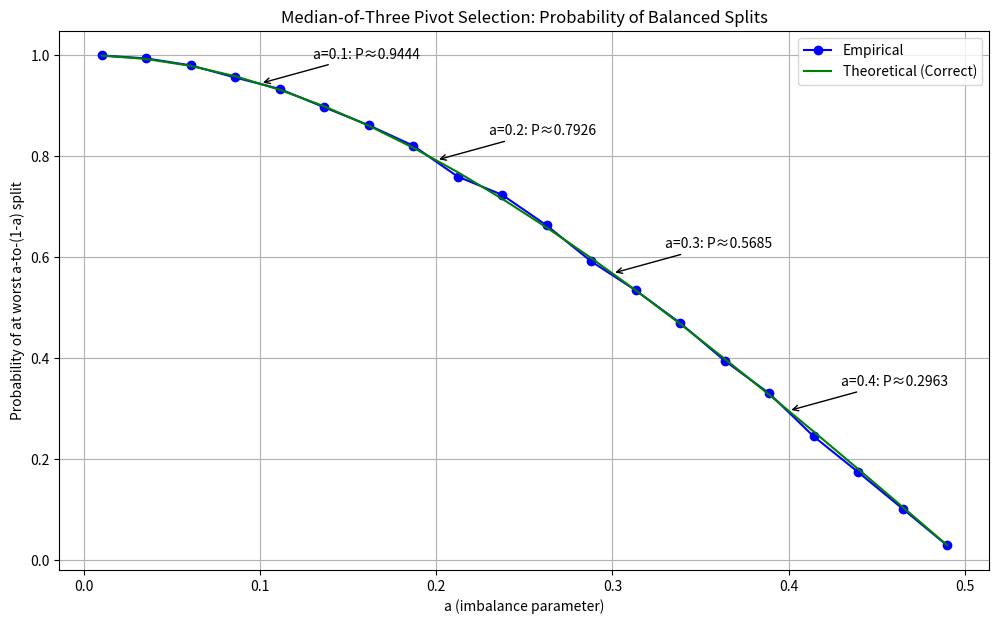
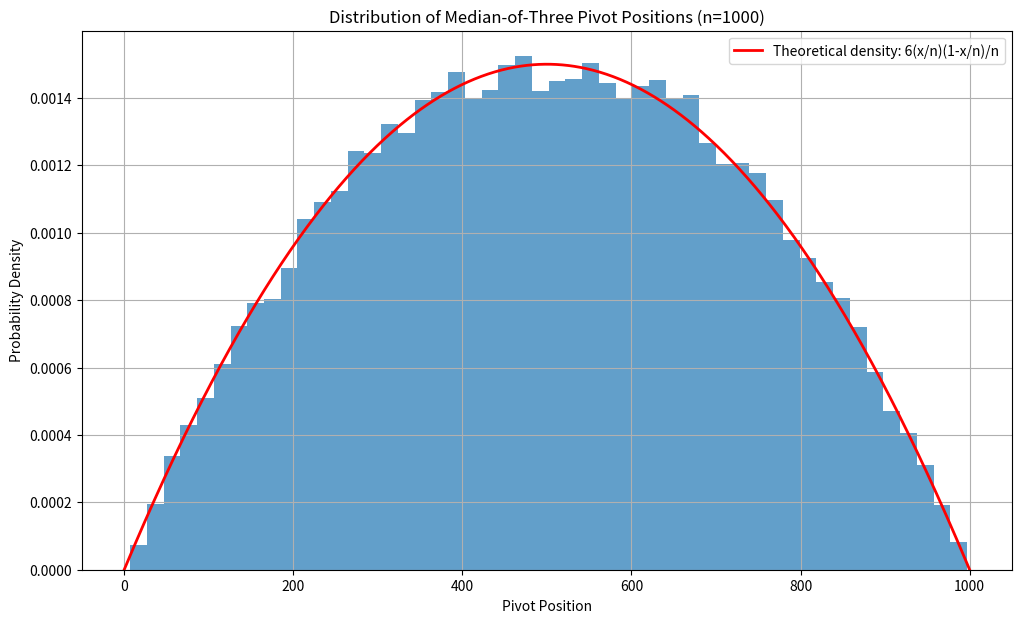

Python code for these plots, in order:
import numpy as np
import matplotlib.pyplot as plt
from tqdm import tqdm


def median_of_three(arr, idx1, idx2, idx3):
    """Find the median of three elements by index"""
    a, b, c = arr[idx1], arr[idx2], arr[idx3]
    if (a <= b <= c) or (c <= b <= a):
        return idx2
    elif (b <= a <= c) or (c <= a <= b):
        return idx1
    else:
        return idx3


def get_pivot_position_median_of_three(n):
    """
    Simulates selecting three random elements from an array of size n
    and returns the position of the median-of-three in the sorted array.
    """
    # Create a sorted array [0, 1, 2, ..., n-1]
    arr = np.arange(n)

    # Randomly select three distinct indices
    indices = np.random.choice(n, size=3, replace=False)

    # Find the median of the three elements
    median_idx = median_of_three(arr, indices[0], indices[1], indices[2])

    # Return the position (which is the value itself in a sorted array)
    return arr[median_idx]


def is_acceptable_split(position, n, a):
    """Check if position gives at worst an a-to-(1-a) split"""
    return a * n <= position <= (1 - a) * n


def estimate_probability(n, a, num_trials=100000):
    """
    Estimate the probability of getting at worst an a-to-(1-a) split
    using median-of-three pivot selection
    """
    acceptable_splits = 0

    for _ in range(num_trials):
        pivot_position = get_pivot_position_median_of_three(n)
        if is_acceptable_split(pivot_position, n, a):
            acceptable_splits += 1

    return acceptable_splits / num_trials


def theoretical_probability_correct(a, n):
    """
    Calculate the theoretical probability based on proper integration of the sum.
    For large n, the probability that the median of three randomly chosen elements
    falls between an and (1-a)n can be calculated as:

    Sum_{m=ceil(an)}^{floor((1-a)n)} ((m-1)(n-m)) / binom(n,3)

    Which can be approximated by integration for large n.
    """
    # For numerical stability with large n
    if n > 100:
        # Integrate (x-1)(n-x) from an to (1-a)n and divide by binom(n,3)
        # First calculate the indefinite integral: ∫(x-1)(n-x)dx = nx^2/2 - x^3/3 - nx + x^2/2
        def integral(x):
            return (n * x ** 2) / 2 - x ** 3 / 3 - n * x + x ** 2 / 2

        result = (integral((1 - a) * n) - integral(a * n)) / (n * (n - 1) * (n - 2) / 6)
        return max(0, min(1, result))  # Ensure result is between 0 and 1
    else:
        # Direct calculation for small n
        total = 0
        for m in range(int(np.ceil(a * n)), int(np.floor((1 - a) * n)) + 1):
            total += (m - 1) * (n - m)
        return total / (n * (n - 1) * (n - 2) / 6)


def compare_empirical_vs_theoretical():
    """Compare empirical results with theoretical formula for various values of a"""
    n = 1000  # Size of array
    a_values = np.linspace(0.01, 0.49, 20)  # Values of a to test

    empirical_probs = []
    theoretical_probs = []

    print("Comparing empirical vs theoretical probabilities:")
    print("a\tEmpirical\tTheoretical\tDifference")
    print("-" * 70)

    for a in tqdm(a_values):
        empirical = estimate_probability(n, a, num_trials=10000)
        theoretical = theoretical_probability_correct(a, n)

        empirical_probs.append(empirical)
        theoretical_probs.append(theoretical)

        print(f"{a:.2f}\t{empirical:.6f}\t{theoretical:.6f}\t{abs(empirical - theoretical):.6f}")

    # Plot the results
    plt.figure(figsize=(12, 7))
    plt.plot(a_values, empirical_probs, 'bo-', label='Empirical')
    plt.plot(a_values, theoretical_probs, 'g-', label='Theoretical (Correct)')
    plt.xlabel('a (imbalance parameter)')
    plt.ylabel('Probability of at worst a-to-(1-a) split')
    plt.title('Median-of-Three Pivot Selection: Probability of Balanced Splits')
    plt.legend()
    plt.grid(True)

    # Add annotations for specific a values of interest
    for a in [0.1, 0.2, 0.3, 0.4]:
        theoretical = theoretical_probability_correct(a, n)
        plt.annotate(f'a={a}: P≈{theoretical:.4f}',
                     xy=(a, theoretical),
                     xytext=(a + 0.03, theoretical + 0.05),
                     arrowprops=dict(arrowstyle='->'))

    plt.savefig('median_of_three_splits.png')
    print("\nGraph saved as 'median_of_three_splits.png'")
    plt.show()


def pivot_position_distribution(n=1000, num_trials=100000):
    """Generate and visualize the distribution of pivot positions"""
    positions = []

    for _ in tqdm(range(num_trials)):
        positions.append(get_pivot_position_median_of_three(n))

    plt.figure(figsize=(12, 7))

    # Plot histogram
    counts, bins, _ = plt.hist(positions, bins=50, density=True, alpha=0.7)

    # Plot theoretical distribution
    x = np.linspace(0, n, 1000)
    # The correct density function for median-of-three pivot positions
    y = 6 * (x / n) * (1 - x / n) / n
    plt.plot(x, y, 'r-', linewidth=2, label='Theoretical density: 6(x/n)(1-x/n)/n')

    plt.xlabel('Pivot Position')
    plt.ylabel('Probability Density')
    plt.title(f'Distribution of Median-of-Three Pivot Positions (n={n})')
    plt.legend()
    plt.grid(True)

    plt.savefig('pivot_distribution.png')
    print("\nPivot distribution graph saved as 'pivot_distribution.png'")
    plt.show()


def main():
    print("Median-of-Three Pivot Selection in Quicksort Simulation")
    print("=" * 60)
    print("\nThis script demonstrates the probability distribution of pivot positions")
    print("when using median-of-three selection in Quicksort.")
    print("\nComparing empirical results with theoretical formulas...")

    # Compare empirical results with theoretical formula
    compare_empirical_vs_theoretical()

    # Show the distribution of pivot positions
    print("\nGenerating distribution of pivot positions...")
    pivot_position_distribution(n=1000, num_trials=50000)

    # Focused analysis on specific a values
    print("\nDetailed probability analysis for specific values of a:")
    n = 1000
    for a in [0.1, 0.2, 0.3, 0.4]:
        empirical = estimate_probability(n, a, num_trials=50000)
        theoretical = theoretical_probability_correct(a, n)
        print(f"a = {a:.1f}:")
        print(f"  - Empirical probability: {empirical:.6f}")
        print(f"  - Correct theoretical formula: {theoretical:.6f}")
        print(f"  - Difference (empirical vs correct): {abs(empirical - theoretical):.6f}")

        # Show what this means
        if a == 0.1:
            print(f"  - Interpretation: ~{empirical * 100:.1f}% chance of getting at worst a 10-90 split")
        elif a == 0.2:
            print(f"  - Interpretation: ~{empirical * 100:.1f}% chance of getting at worst a 20-80 split")
        elif a == 0.3:
            print(f"  - Interpretation: ~{empirical * 100:.1f}% chance of getting at worst a 30-70 split")
        elif a == 0.4:
            print(f"  - Interpretation: ~{empirical * 100:.1f}% chance of getting at worst a 40-60 split")


if __name__ == "__main__":
    main()
